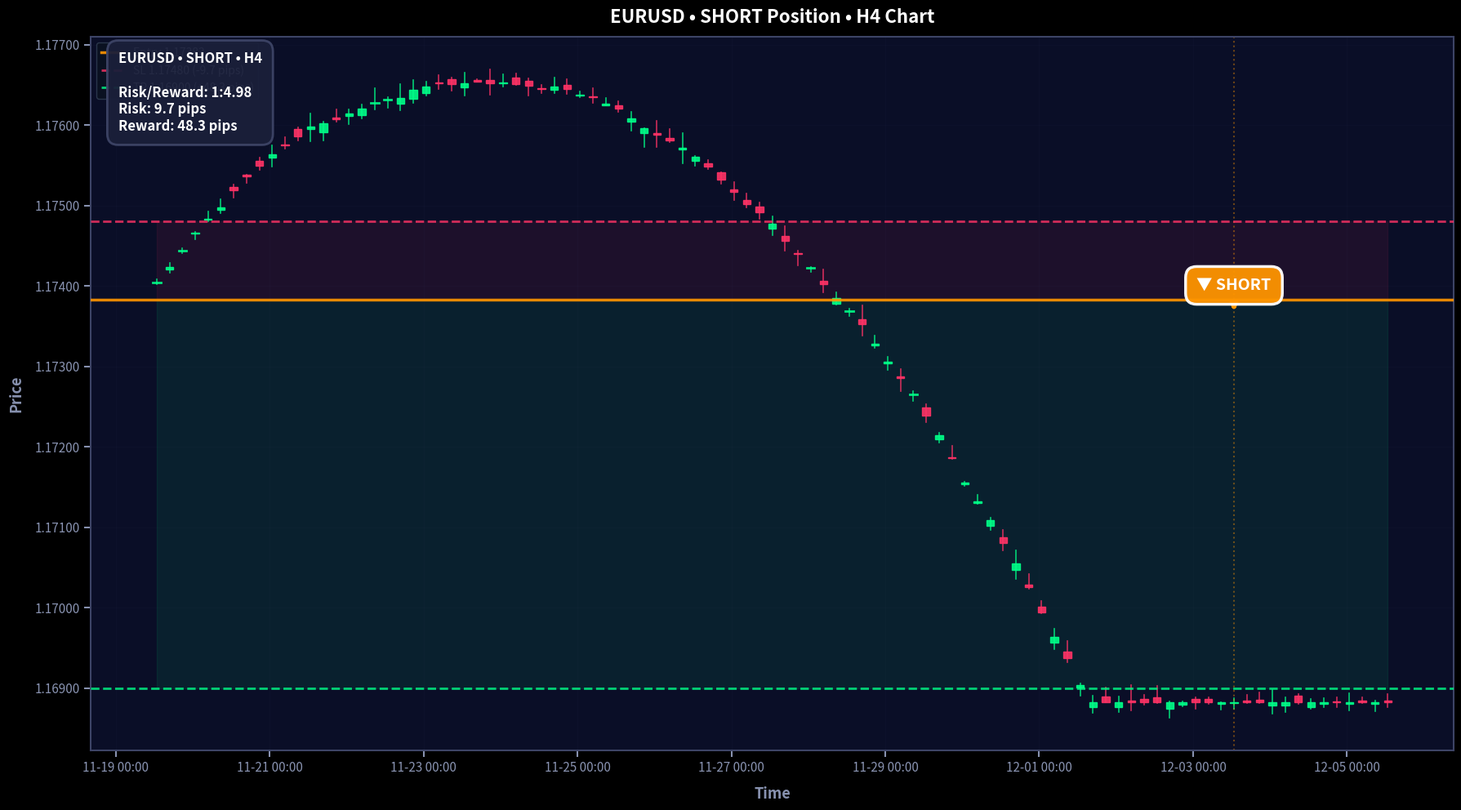
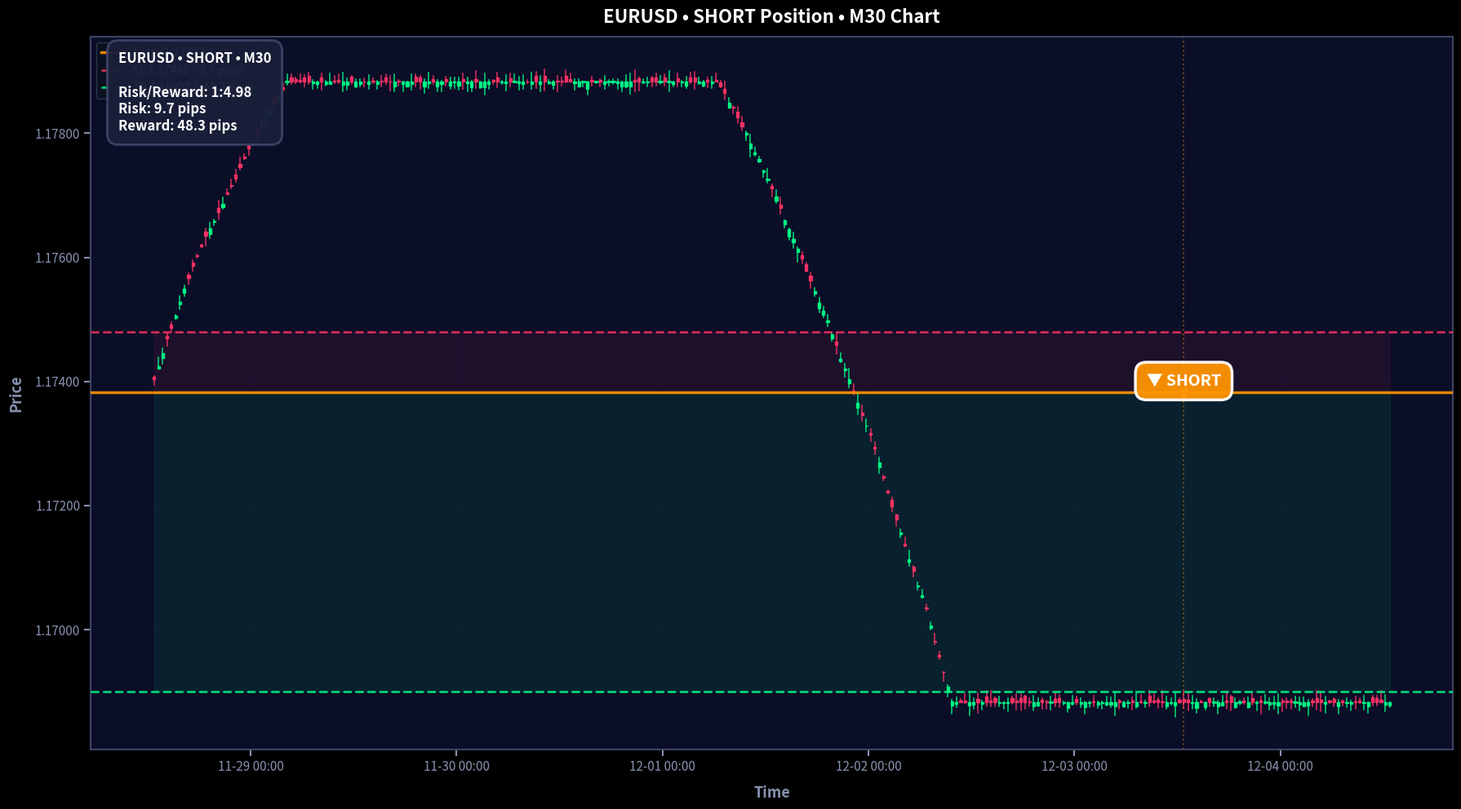
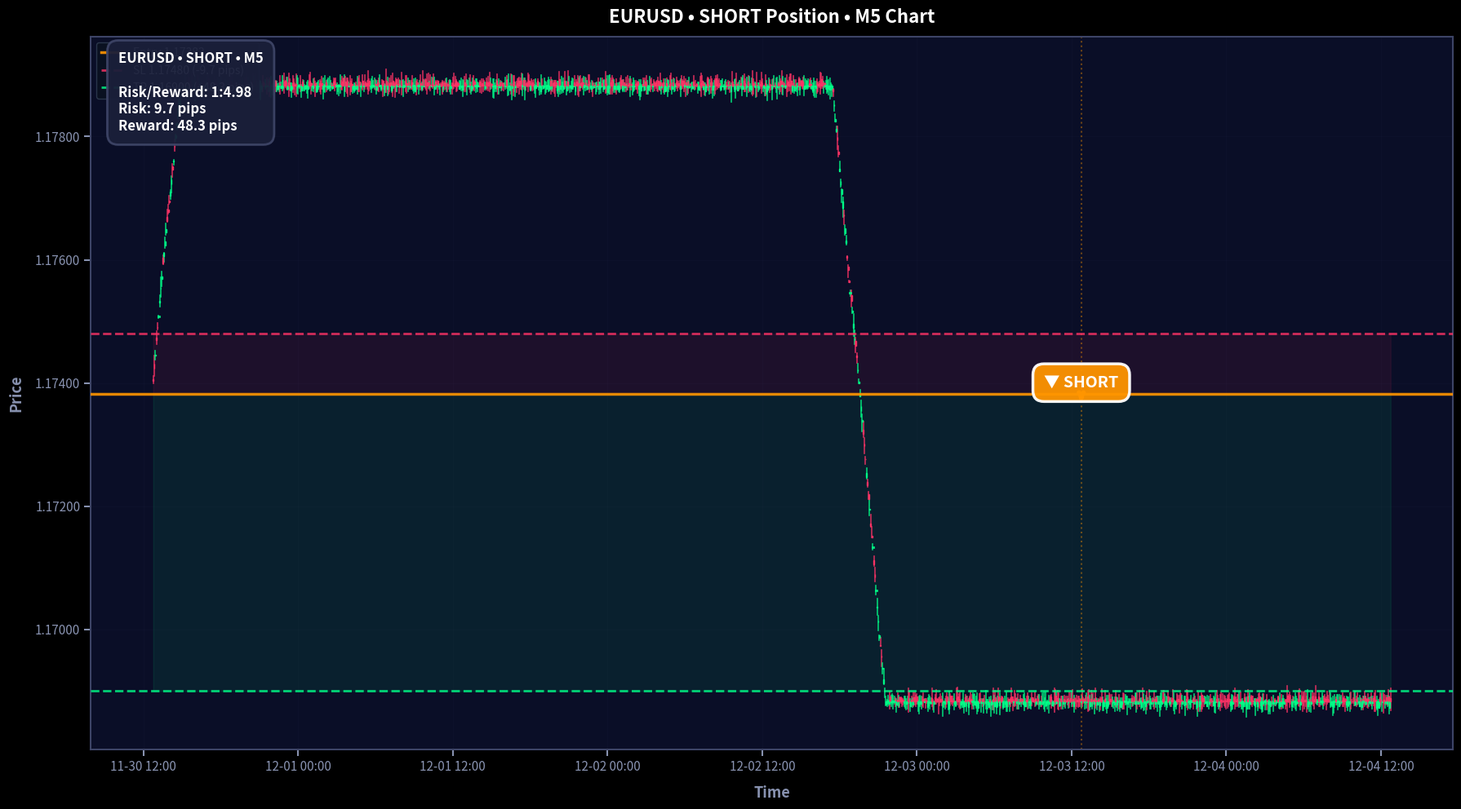

Recreate these plots in Python, in order.
#!/usr/bin/env python3
"""
Create EURUSD Trade Chart - Clean Implementation
Proper precision, pip calculations, and visualization
"""
import sys
from datetime import datetime, timedelta, timezone
from pathlib import Path
import numpy as np
import pandas as pd
import matplotlib.pyplot as plt
import matplotlib.dates as mdates
from matplotlib.patches import Rectangle

# Symbol precision and pip configuration
SYMBOL_CONFIG = {
    'EURUSD': {'decimals': 5, 'pip_position': 4, 'pip_value': 0.0001},
    'GBPUSD': {'decimals': 5, 'pip_position': 4, 'pip_value': 0.0001},
    'USDJPY': {'decimals': 3, 'pip_position': 2, 'pip_value': 0.01},
    'EURJPY': {'decimals': 3, 'pip_position': 2, 'pip_value': 0.01},
    'XAUUSD': {'decimals': 2, 'pip_position': 2, 'pip_value': 0.01},  # Gold
    'NAS100': {'decimals': 1, 'pip_position': 1, 'pip_value': 0.1},   # Nasdaq
}

def get_symbol_config(symbol: str) -> dict:
    """Get configuration for a symbol"""
    symbol = symbol.upper().replace('/', '')
    return SYMBOL_CONFIG.get(symbol, {'decimals': 5, 'pip_position': 4, 'pip_value': 0.0001})

def calculate_pips(price1: float, price2: float, symbol: str) -> float:
    """Calculate pip difference between two prices"""
    config = get_symbol_config(symbol)
    pip_value = config['pip_value']
    return abs(price1 - price2) / pip_value

def format_price(price: float, symbol: str) -> str:
    """Format price with correct decimal places"""
    config = get_symbol_config(symbol)
    decimals = config['decimals']
    return f"{price:.{decimals}f}"

def clear_reports():
    """Clear all PNG files from reports directory"""
    reports_dir = Path("data/reports")
    if reports_dir.exists():
        png_files = list(reports_dir.glob("*.png"))
        for png_file in png_files:
            png_file.unlink()
        if png_files:
            print(f"   🗑️  Cleared {len(png_files)} old chart(s)")

def generate_realistic_price_data(
    symbol: str,
    center_price: float,
    start_time: datetime,
    end_time: datetime,
    timeframe_minutes: int = 5,
    trend_direction: str = 'down'
) -> pd.DataFrame:
    """
    Generate realistic price data with proper precision
    
    Args:
        symbol: Trading symbol (e.g., 'EURUSD')
        center_price: Center price for generation
        start_time: Start datetime
        end_time: End datetime
        timeframe_minutes: Candle timeframe in minutes
        trend_direction: 'up', 'down', or 'sideways'
    """
    config = get_symbol_config(symbol)
    pip_value = config['pip_value']
    
    # Create time series
    times = pd.date_range(start=start_time, end=end_time, freq=f'{timeframe_minutes}min')
    num_candles = len(times)
    
    np.random.seed(42)
    
    # Create trend based on direction
    if trend_direction == 'down':
        trend = np.linspace(2 * pip_value, -5 * pip_value, num_candles)
    elif trend_direction == 'up':
        trend = np.linspace(-2 * pip_value, 5 * pip_value, num_candles)
    else:  # sideways
        trend = np.zeros(num_candles)
    
    # Add realistic random walk (scaled to pip value)
    volatility = pip_value * 0.3
    returns = np.random.normal(0, volatility, num_candles)
    
    # Combine trend and randomness
    price_changes = trend + returns
    close_prices = center_price + np.cumsum(price_changes)
    
    # Keep prices in realistic range
    max_move = 50 * pip_value  # 50 pips max move
    close_prices = np.clip(close_prices, center_price - max_move, center_price + max_move)
    
    # Generate OHLC from close prices
    data = []
    for i, (time, close) in enumerate(zip(times, close_prices)):
        # Realistic spread and candle range (in pips)
        spread = pip_value * np.random.uniform(0.5, 1.2)
        candle_range = pip_value * np.random.uniform(0.8, 2.0)
        
        open_price = close + np.random.uniform(-spread, spread)
        high_price = max(open_price, close) + np.random.uniform(0, candle_range)
        low_price = min(open_price, close) - np.random.uniform(0, candle_range)
        volume = np.random.randint(500, 2000)
        
        data.append({
            'time': time,
            'open': open_price,
            'high': high_price,
            'low': low_price,
            'close': close,
            'volume': volume
        })
    
    df = pd.DataFrame(data)
    
    # Round to proper precision
    decimals = config['decimals']
    for col in ['open', 'high', 'low', 'close']:
        df[col] = df[col].round(decimals)
    
    return df

def plot_trade_chart(
    df: pd.DataFrame,
    symbol: str,
    direction: str,
    entry_price: float,
    sl_price: float,
    tp_price: float,
    entry_time: datetime,
    timeframe: str,
    output_path: Path
):
    """
    Plot professional TradingView-style chart with trade overlay
    """
    config = get_symbol_config(symbol)
    
    # Calculate metrics
    sl_pips = calculate_pips(entry_price, sl_price, symbol)
    tp_pips = calculate_pips(entry_price, tp_price, symbol)
    rr_ratio = tp_pips / sl_pips if sl_pips > 0 else 0
    
    # Set dark theme
    plt.style.use('dark_background')
    fig, ax = plt.subplots(figsize=(18, 10), facecolor='#0a0e27')
    ax.set_facecolor('#0a0e27')
    
    # Calculate candle width
    if len(df) > 1:
        time_diff = (df['time'].iloc[1] - df['time'].iloc[0]).total_seconds() / 86400
        candle_width = time_diff * 0.6
    else:
        candle_width = 0.001
    
    # Plot candlesticks
    for idx, row in df.iterrows():
        is_bullish = row['close'] >= row['open']
        candle_color = '#00ff88' if is_bullish else '#ff3366'
        
        # High-Low wick
        ax.plot([row['time'], row['time']], [row['low'], row['high']], 
               color=candle_color, linewidth=1.2, alpha=0.8, zorder=1)
        
        # Candle body
        body_height = abs(row['close'] - row['open'])
        body_bottom = min(row['open'], row['close'])
        
        if body_height > config['pip_value'] * 0.01:  # Only draw if visible
            ax.add_patch(Rectangle(
                (mdates.date2num(row['time']) - candle_width/2, body_bottom),
                candle_width,
                body_height,
                facecolor=candle_color,
                edgecolor=candle_color,
                alpha=0.9,
                zorder=2
            ))
        else:
            # Doji - draw horizontal line
            ax.plot([mdates.date2num(row['time']) - candle_width/2, 
                    mdates.date2num(row['time']) + candle_width/2], 
                   [row['open'], row['open']], 
                   color=candle_color, linewidth=2, alpha=0.9, zorder=2)
    
    # Trade overlay
    is_long = direction.upper() == 'LONG'
    entry_color = '#00b8ff' if is_long else '#ff9500'
    sl_color = '#ff3366'
    tp_color = '#00ff88'
    
    # Fill risk/reward zones
    ax.fill_between(df['time'], entry_price, sl_price, 
                    color=sl_color, alpha=0.08, zorder=0)
    ax.fill_between(df['time'], entry_price, tp_price, 
                    color=tp_color, alpha=0.08, zorder=0)
    
    # Price levels
    ax.axhline(y=entry_price, color=entry_color, linestyle='-', linewidth=2.5, 
              alpha=0.9, zorder=3, label=f'Entry {format_price(entry_price, symbol)}')
    ax.axhline(y=sl_price, color=sl_color, linestyle='--', linewidth=2, 
              alpha=0.8, zorder=3, label=f'SL {format_price(sl_price, symbol)} (-{sl_pips:.1f} pips)')
    ax.axhline(y=tp_price, color=tp_color, linestyle='--', linewidth=2, 
              alpha=0.8, zorder=3, label=f'TP {format_price(tp_price, symbol)} (+{tp_pips:.1f} pips)')
    
    # Entry time vertical line
    ax.axvline(x=entry_time, color=entry_color, linestyle=':', linewidth=1.5, 
              alpha=0.4, zorder=1)
    
    # Direction badge
    if direction.upper() == 'SHORT':
        badge_text = '▼ SHORT'
        badge_y = entry_price * 1.00015
        ax.annotate('', xy=(entry_time, entry_price * 0.99985), 
                   xytext=(entry_time, entry_price),
                   arrowprops=dict(arrowstyle='->', color=entry_color, lw=4),
                   zorder=5)
    else:
        badge_text = '▲ LONG'
        badge_y = entry_price * 0.99985
        ax.annotate('', xy=(entry_time, entry_price * 1.00015), 
                   xytext=(entry_time, entry_price),
                   arrowprops=dict(arrowstyle='->', color=entry_color, lw=4),
                   zorder=5)
    
    ax.text(entry_time, badge_y, badge_text,
           color='#ffffff', fontsize=14, fontweight='bold',
           horizontalalignment='center', verticalalignment='center',
           bbox=dict(boxstyle='round,pad=0.7', facecolor=entry_color, 
                    edgecolor='#ffffff', linewidth=2.5, alpha=0.95),
           zorder=6)
    
    # Info panel
    info_lines = [
        f"{symbol} • {direction.upper()} • {timeframe}",
        f"",
        f"Risk/Reward: 1:{rr_ratio:.2f}",
        f"Risk: {sl_pips:.1f} pips",
        f"Reward: {tp_pips:.1f} pips",
    ]
    
    info_text = '\n'.join(info_lines)
    ax.text(0.02, 0.98, info_text, transform=ax.transAxes,
           fontsize=12, verticalalignment='top',
           color='#ffffff', fontweight='bold',
           bbox=dict(boxstyle='round,pad=0.8', facecolor='#1a1f3a', 
                    edgecolor='#3d4466', linewidth=2, alpha=0.95),
           zorder=10)
    
    # Title
    title_text = f"{symbol} • {direction.upper()} Position • {timeframe} Chart"
    ax.text(0.5, 1.02, title_text, transform=ax.transAxes,
           fontsize=16, fontweight='bold', color='#ffffff',
           horizontalalignment='center')
    
    # Styling
    ax.set_xlabel('Time', fontsize=13, color='#8892b0', fontweight='bold', labelpad=10)
    ax.set_ylabel('Price', fontsize=13, color='#8892b0', fontweight='bold', labelpad=10)
    
    # Format y-axis with proper precision
    from matplotlib.ticker import FuncFormatter
    def price_formatter(x, p):
        return format_price(x, symbol)
    ax.yaxis.set_major_formatter(FuncFormatter(price_formatter))
    
    ax.grid(True, alpha=0.1, linestyle='-', linewidth=0.5, color='#3d4466')
    ax.xaxis.set_major_formatter(mdates.DateFormatter('%m-%d %H:%M'))
    ax.tick_params(colors='#8892b0', labelsize=11, width=1.5, length=6)
    
    # Legend
    ax.legend(loc='upper left', frameon=True, facecolor='#0b1220', 
             edgecolor='#334155', labelcolor='#e2e8f0', fontsize=10)
    
    for spine in ax.spines.values():
        spine.set_edgecolor('#3d4466')
        spine.set_linewidth(1.5)
    
    plt.xticks(rotation=0)
    plt.tight_layout()
    plt.savefig(output_path, dpi=150, bbox_inches='tight', facecolor='#0a0e27')
    plt.close()
    
    print(f"   ✅ Saved: {output_path.name}")

def main():
    """Main function"""
    print("\n" + "="*70)
    print("📊 EURUSD Trade Chart Generator - Clean Implementation")
    print("="*70)
    
    # Clear old reports
    print("\n🗑️  Clearing old reports...")
    clear_reports()
    
    # Trade details
    symbol = 'EURUSD'
    direction = 'SHORT'
    entry_price = 1.17383
    sl_price = 1.17480
    tp_price = 1.16900
    
    yesterday = datetime.now(timezone.utc) - timedelta(days=1)
    entry_time = yesterday.replace(hour=12, minute=45, second=0, microsecond=0)
    
    # Calculate metrics
    config = get_symbol_config(symbol)
    sl_pips = calculate_pips(entry_price, sl_price, symbol)
    tp_pips = calculate_pips(entry_price, tp_price, symbol)
    rr_ratio = tp_pips / sl_pips if sl_pips > 0 else 0
    
    account_balance = 47746.20
    risk_percent = 0.6
    risk_amount = account_balance * (risk_percent / 100)
    
    print(f"\n📝 Trade Details:")
    print(f"   Symbol: {symbol}")
    print(f"   Direction: {direction}")
    print(f"   Entry: {format_price(entry_price, symbol)}")
    print(f"   Stop Loss: {format_price(sl_price, symbol)} ({sl_pips:.1f} pips)")
    print(f"   Take Profit: {format_price(tp_price, symbol)} ({tp_pips:.1f} pips)")
    print(f"   Risk:Reward: 1:{rr_ratio:.2f}")
    print(f"   Time: {entry_time.strftime('%Y-%m-%d %H:%M UTC')}")
    print(f"   Account: ${account_balance:,.2f}")
    print(f"   Risk: {risk_percent}% (${risk_amount:.2f})")
    print(f"   Notes: Followed trend down, entered after CHOCH + BOS confirmation")
    
    # Generate data and charts for multiple timeframes
    timeframes = [
        ('H4', 240, 14, 2),   # 4-hour, 14 days before, 2 days after
        ('M30', 30, 5, 1),    # 30-min, 5 days before, 1 day after
        ('M5', 5, 3, 1),      # 5-min, 3 days before, 1 day after
    ]
    
    output_dir = Path("data/reports")
    output_dir.mkdir(parents=True, exist_ok=True)
    
    print(f"\n📈 Generating charts...")
    
    for tf_name, tf_minutes, days_before, days_after in timeframes:
        print(f"\n   {tf_name} timeframe:")
        
        # Calculate time window
        start_time = entry_time - timedelta(days=days_before)
        end_time = entry_time + timedelta(days=days_after)
        
        # Generate data
        df = generate_realistic_price_data(
            symbol=symbol,
            center_price=entry_price,
            start_time=start_time,
            end_time=end_time,
            timeframe_minutes=tf_minutes,
            trend_direction='down'  # SHORT trade
        )
        
        print(f"      Generated {len(df)} candles")
        print(f"      Price range: {format_price(df['low'].min(), symbol)} to {format_price(df['high'].max(), symbol)}")
        
        # Generate chart
        timestamp = datetime.now().strftime('%Y%m%d_%H%M%S')
        output_path = output_dir / f"trade_{symbol}_{direction}_{tf_name}_{timestamp}.png"
        
        plot_trade_chart(
            df=df,
            symbol=symbol,
            direction=direction,
            entry_price=entry_price,
            sl_price=sl_price,
            tp_price=tp_price,
            entry_time=entry_time,
            timeframe=tf_name,
            output_path=output_path
        )
    
    print("\n" + "="*70)
    print("✅ Complete!")
    print("="*70)
    print(f"\nCharts saved to: {output_dir.absolute()}")
    print("\nFeatures:")
    print("  ✓ Correct price precision (5 decimals for EURUSD)")
    print("  ✓ Accurate pip calculations")
    print("  ✓ TradingView-style dark theme")
    print("  ✓ Risk/reward zones highlighted")
    print("  ✓ Multi-timeframe analysis")

if __name__ == "__main__":
    main()
